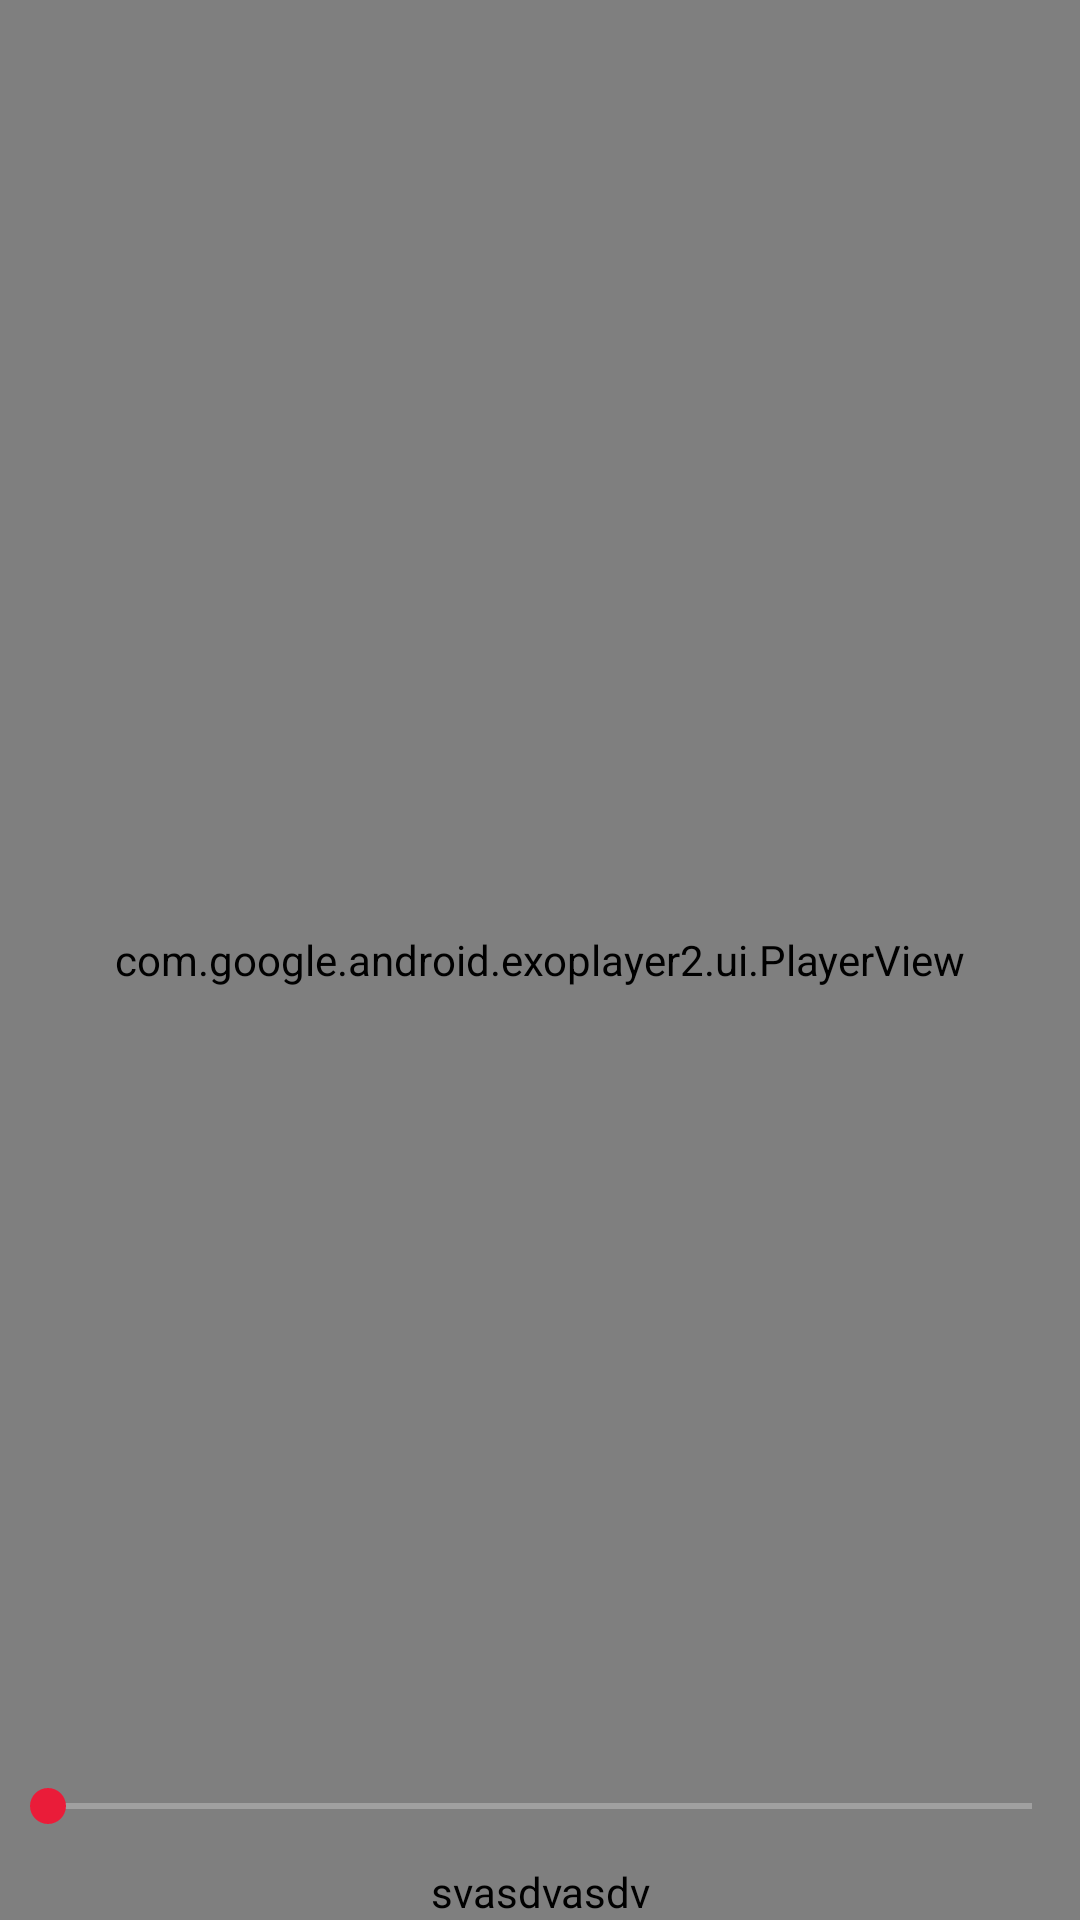

The Android layout XML behind this screen, and the referenced resources:
<!-- AndroidManifest.xml: application theme AppTheme -->
<!-- res/layout/exoplayer_activity.xml -->
<?xml version="1.0" encoding="utf-8"?>
<RelativeLayout xmlns:android="http://schemas.android.com/apk/res/android"
              android:layout_width="match_parent"
              android:layout_height="match_parent" xmlns:app="http://schemas.android.com/apk/res-auto"
              android:orientation="vertical">

    <FrameLayout
            android:id="@+id/main_media_frame"
            android:layout_width="match_parent"
            android:layout_height="match_parent"
            android:background="#000000">

        <com.google.android.exoplayer2.ui.PlayerView
                android:id="@+id/exoplayer"
                android:layout_width="match_parent"
                android:layout_height="match_parent"
                app:resize_mode="fit"
                android:gravity="center" />

    </FrameLayout>

    <RelativeLayout
            android:layout_width="match_parent"
            android:layout_height="wrap_content"
            android:background="@android:color/transparent"
            android:layout_alignParentBottom="true"
            android:gravity="center"

    >


        <SeekBar
                android:id="@+id/seek"
                android:layout_width="match_parent"
                android:layout_height="wrap_content"
                android:progressBackgroundTint="@color/white"
                android:theme="@style/AppTheme.SeekBar" />
        <TextView android:layout_width="match_parent" android:layout_height="wrap_content"
        android:layout_below="@+id/seek"
                  android:gravity="center"
                  android:id="@+id/time_text"
                  android:textColor="#000"
                        android:text="svasdvasdv"
        android:layout_marginTop="10dp"></TextView>
    </RelativeLayout>

</RelativeLayout>
<!-- resources referenced by this layout -->
<resources>
  <color name="white">#ffffff</color>
  <style name="AppTheme.SeekBar">
          <item name="colorPrimary">@color/red</item>
          <item name="colorPrimaryDark">@color/red</item>
          <item name="colorAccent">@color/red</item>
      </style>
  <style name="AppTheme" parent="Theme.AppCompat.Light.DarkActionBar">
          
          <item name="colorPrimary">@color/colorPrimary</item>
          <item name="colorPrimaryDark">@color/colorPrimaryDark</item>
          <item name="colorAccent">@color/colorAccent</item>
      </style>
  <color name="red">#ea1c39</color>
  <color name="colorPrimary">#008577</color>
  <color name="colorPrimaryDark">#00574B</color>
  <color name="colorAccent">#D81B60</color>
</resources>
